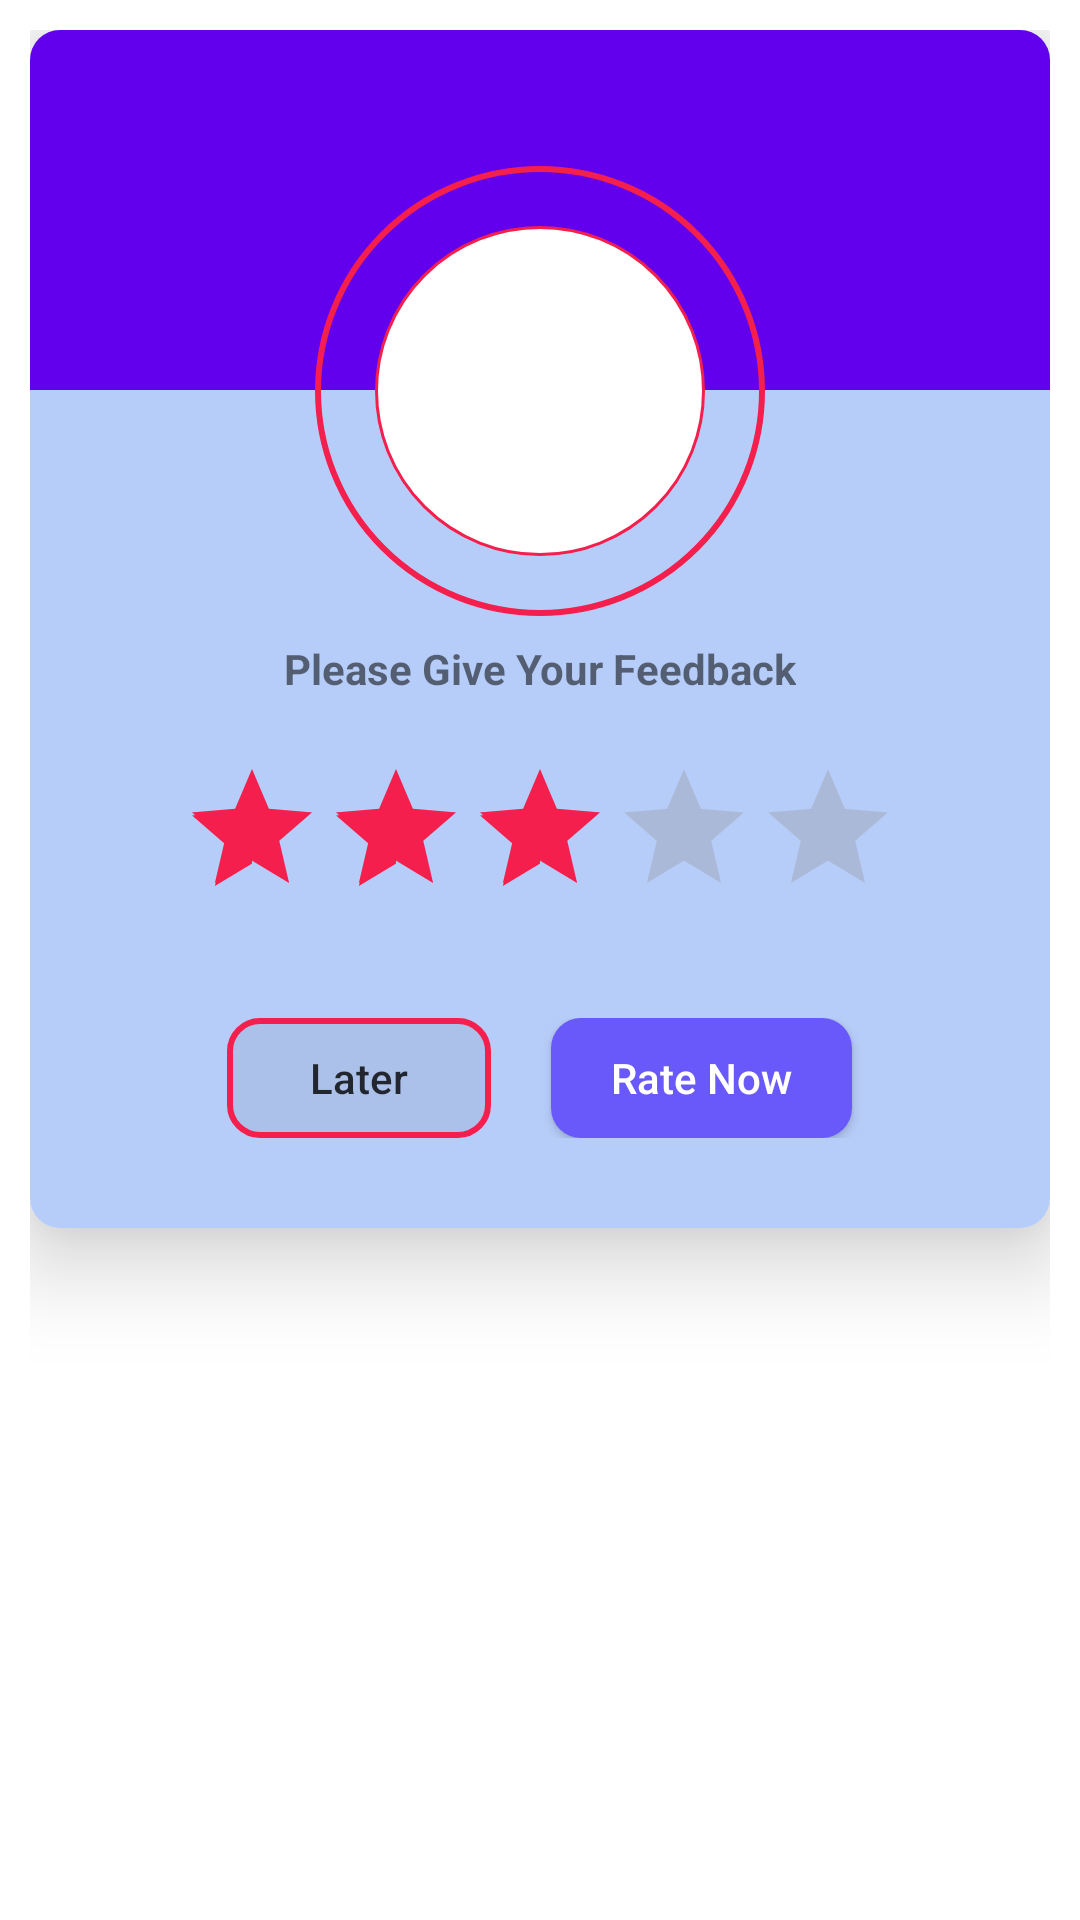

The Android layout XML behind this screen, and the referenced resources:
<!-- AndroidManifest.xml: application theme Theme.Project -->
<!-- res/layout/rate_us_layout.xml -->
<?xml version="1.0" encoding="utf-8"?>
<RelativeLayout xmlns:android="http://schemas.android.com/apk/res/android"
    xmlns:tools="http://schemas.android.com/tools"
    android:layout_width="match_parent"
    android:layout_height="match_parent"
    android:background="#ffffff"
    android:padding="10dp"
    xmlns:app="http://schemas.android.com/apk/res-auto">

    <androidx.cardview.widget.CardView
        android:layout_width="match_parent"
        android:layout_height="wrap_content"
        app:cardElevation="18dp"
        app:cardCornerRadius="10dp"
      >
        <LinearLayout
        android:layout_width="match_parent"
        android:layout_height="wrap_content"
            android:background="#B7CDF9"
        android:orientation="vertical">

        <View
            android:layout_width="match_parent"
            android:layout_height="120dp"
            android:background="@color/purple_500"/>
            <RelativeLayout
                android:layout_width="150dp"
                android:layout_height="150dp"
                android:layout_gravity="center"
                android:layout_marginTop="-75dp"
                android:background="@drawable/rouund"
                android:padding="20dp">
                <View
                    android:layout_width="match_parent"
                    android:layout_height="match_parent"
                    android:background="@drawable/rouund2"/>

                <ImageView
                    android:id="@+id/emoji"
                    android:layout_width="match_parent"
                    android:layout_height="match_parent"
                    android:layout_centerInParent="true"
                    android:adjustViewBounds="true"
                    android:padding="25dp"
                    android:src="@drawable/z3" />






            </RelativeLayout>
 <TextView
     android:layout_width="wrap_content"
     android:layout_height="wrap_content"
     android:text="Please Give Your Feedback"
     android:textSize="14sp"
     android:textStyle="bold"
     android:layout_marginTop="8dp"
     android:layout_gravity="center"/>

            <androidx.appcompat.widget.AppCompatRatingBar
                android:id="@+id/rating"
                android:layout_width="wrap_content"
                android:layout_height="wrap_content"
                android:layout_gravity="center"
                android:layout_marginVertical="20dp"
                android:rating="3"
                android:theme="@style/ratingbar"

               >


            </androidx.appcompat.widget.AppCompatRatingBar>
            <LinearLayout
                android:layout_width="match_parent"
                android:layout_height="wrap_content"
                android:orientation="horizontal"
                android:layout_marginHorizontal="20dp"
                android:gravity="center"
                android:layout_marginBottom="20dp"
                android:paddingVertical="10dp">

                <androidx.appcompat.widget.AppCompatButton
                    android:id="@+id/laterbtn"
                    android:layout_width="wrap_content"
                    android:layout_height="40dp"
                    android:text="Later"
                    android:textAllCaps="false"

                    android:textColor="#CC000000"
                    android:paddingHorizontal="20dp"
                    android:background="@drawable/rouund3"/>
                <androidx.appcompat.widget.AppCompatButton
                    android:id="@+id/ratenow"
                    android:layout_marginStart="20dp"
                    android:layout_width="wrap_content"
                    android:layout_height="40dp"
                    android:text="Rate Now"
                    android:minLines="1"
                    android:textAllCaps="false"
                    android:textColor="#FFFFFF"
                    android:paddingHorizontal="20dp"

                    android:background="@drawable/rouund4"/>




            </LinearLayout>

    </LinearLayout>

    </androidx.cardview.widget.CardView>

</RelativeLayout>
<!-- resources referenced by this layout -->
<resources>
  <color name="purple_500">#FF6200EE</color>
  <!-- drawable rouund (drawable) -->
  <?xml version="1.0" encoding="utf-8"?>
  <shape xmlns:android="http://schemas.android.com/apk/res/android"
      android:shape="rectangle">
   <solid android:color="@android:color/transparent"/>
   <stroke android:width="2dp"
    android:color="#F41F4D"/>
   <corners android:radius="1000dp"/>
  </shape>
  <!-- drawable rouund2 (drawable) -->
  <?xml version="1.0" encoding="utf-8"?>
  <shape xmlns:android="http://schemas.android.com/apk/res/android"
      android:shape="rectangle">
   <solid android:color="@color/white"/>
   <stroke android:color="#F41F4D"
     android:width="1dp"/>
   <corners android:radius="1000dp"/>
  </shape>
  <!-- drawable rouund3 (drawable) -->
  <?xml version="1.0" encoding="utf-8"?>
  <shape xmlns:android="http://schemas.android.com/apk/res/android"
      android:shape="rectangle">
   <solid android:color="#0F000000"/>
   <stroke android:color="#F41F4D"
    android:width="2dp"/>
   <corners android:radius="10dp"/>
  </shape>
  <!-- drawable rouund4 (drawable) -->
  <?xml version="1.0" encoding="utf-8"?>
  <shape xmlns:android="http://schemas.android.com/apk/res/android"
      android:shape="rectangle">
   <solid android:color="#6959FB"/>
  
   <corners android:radius="10dp"/>
  </shape>
  <style name="ratingbar" parent="Theme.AppCompat">
          <item name="colorControlNormal">#8E8B8B</item>
          <item name="colorControlActivated">#F41F4D</item>
  
      </style>
  <style name="Theme.Project" parent="Theme.MaterialComponents.DayNight.DarkActionBar">
          
          <item name="colorPrimary">#6496FB</item>
          <item name="colorPrimaryVariant">#6496FB</item>
          <item name="colorOnPrimary">@color/white</item>
          
          <item name="colorSecondary">@color/teal_200</item>
          <item name="colorSecondaryVariant">@color/teal_700</item>
          <item name="colorOnSecondary">@color/black</item>
          
          <item name="android:statusBarColor">#3D70D9</item>
          
      </style>
  <color name="white">#FFFFFFFF</color>
  <color name="teal_200">#FF03DAC5</color>
  <color name="teal_700">#FF018786</color>
  <color name="black">#FF000000</color>
</resources>
